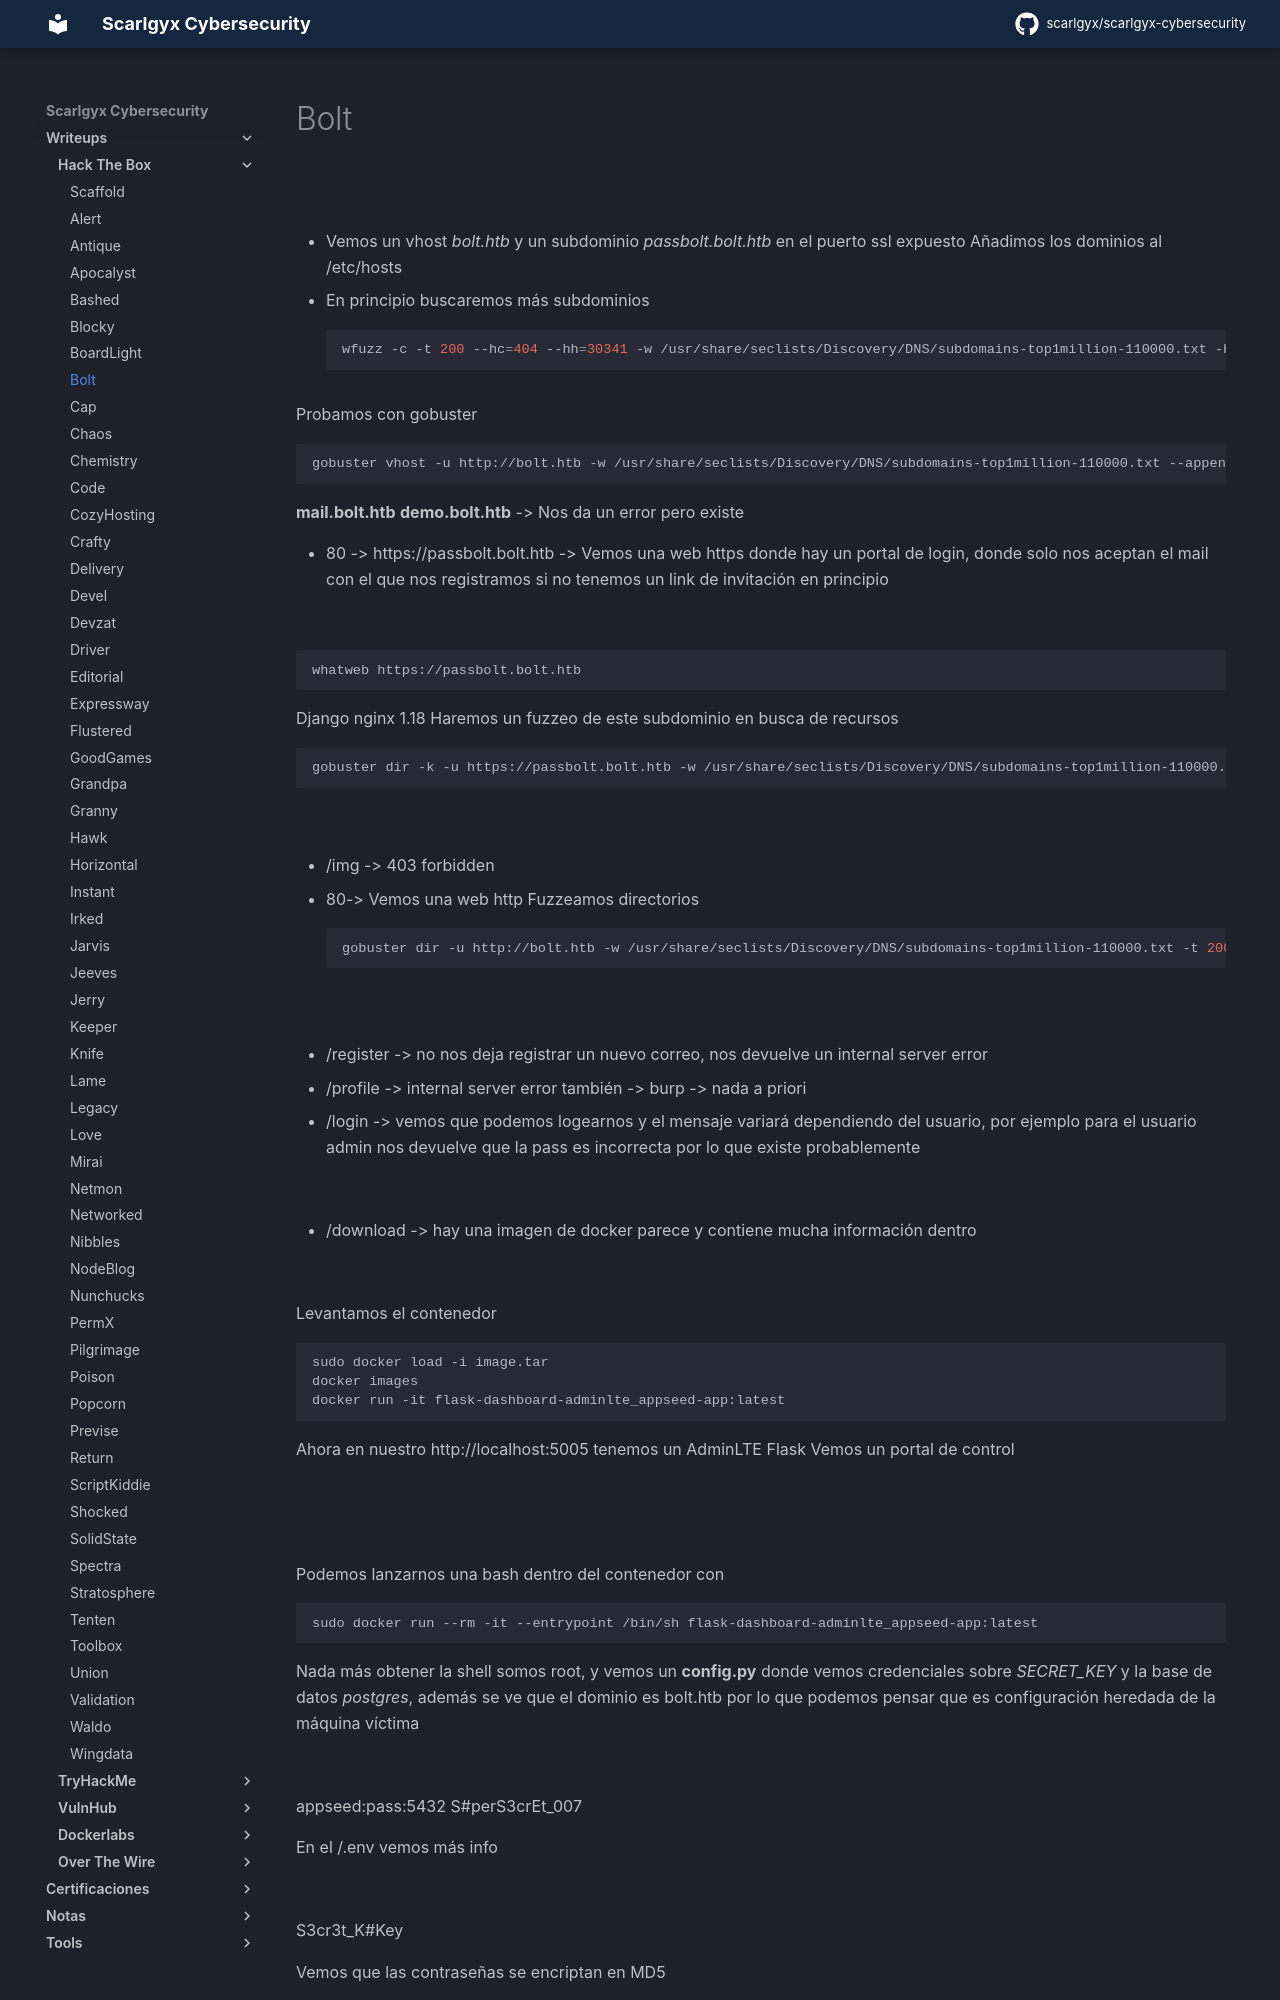

repository: scarlgyx/scarlgyx-cybersecurity · page: writeups/hackthebox/bolt/index.html · generator: mkdocs

# Bolt

![](../../assets/img/Pasted_image_20260717174402.png)

- Vemos un vhost *bolt.htb* y un subdominio *passbolt.bolt.htb* en el puerto ssl expuesto
Añadimos los dominios al /etc/hosts

- En principio buscaremos más subdominios
```bash
wfuzz -c -t 200 --hc=404 --hh=30341 -w /usr/share/seclists/Discovery/DNS/subdomains-top1million-110000.txt -H "host: FUZZ.bolt.htb" http://bolt.htb
```

Probamos con gobuster
```bash
gobuster vhost -u http://bolt.htb -w /usr/share/seclists/Discovery/DNS/subdomains-top1million-110000.txt --append-domain -t 200 -r
```

**mail.bolt.htb**
**demo.bolt.htb** -> Nos da un error pero existe

- 80 -> https://passbolt.bolt.htb -> Vemos una web https donde hay un portal de login, donde solo nos aceptan el mail con el que nos registramos si no tenemos un link de invitación en principio

![](../../assets/img/Pasted_image_20260717174902.png)

```bash
whatweb https://passbolt.bolt.htb
```

Django
nginx 1.18
Haremos un fuzzeo de este subdominio en busca de recursos
```bash
gobuster dir -k -u https://passbolt.bolt.htb -w /usr/share/seclists/Discovery/DNS/subdomains-top1million-110000.txt -t 200 -x php,html,js,txt
```

![](../../assets/img/Pasted_image_20260717181852.png)

- /img -> 403 forbidden

- 80-> Vemos una web http
Fuzzeamos directorios
```bash
gobuster dir -u http://bolt.htb -w /usr/share/seclists/Discovery/DNS/subdomains-top1million-110000.txt -t 200 -x php,html,js,txt
```

![](../../assets/img/Pasted_image_20260717180608.png)

- /register -> no nos deja registrar un nuevo correo, nos devuelve un internal server error
- /profile -> internal server error también -> burp -> nada a priori
- /login -> vemos que podemos logearnos y el mensaje variará dependiendo del usuario, por ejemplo para el usuario admin nos devuelve que la pass es incorrecta por lo que existe probablemente

![](../../assets/img/Pasted_image_20260717190126.png)

- /download -> hay una imagen de docker parece y contiene mucha información dentro

![](../../assets/img/Pasted_image_20260717183345.png)

Levantamos el contenedor
```bash
sudo docker load -i image.tar
docker images
docker run -it flask-dashboard-adminlte_appseed-app:latest
```

Ahora en nuestro http://localhost:5005 tenemos un AdminLTE Flask
Vemos un portal de control

![](../../assets/img/Pasted_image_20260717184808.png)

![](../../assets/img/Pasted_image_20260717184851.png)

Podemos lanzarnos una bash dentro del contenedor con
```bash
sudo docker run --rm -it --entrypoint /bin/sh flask-dashboard-adminlte_appseed-app:latest
```
